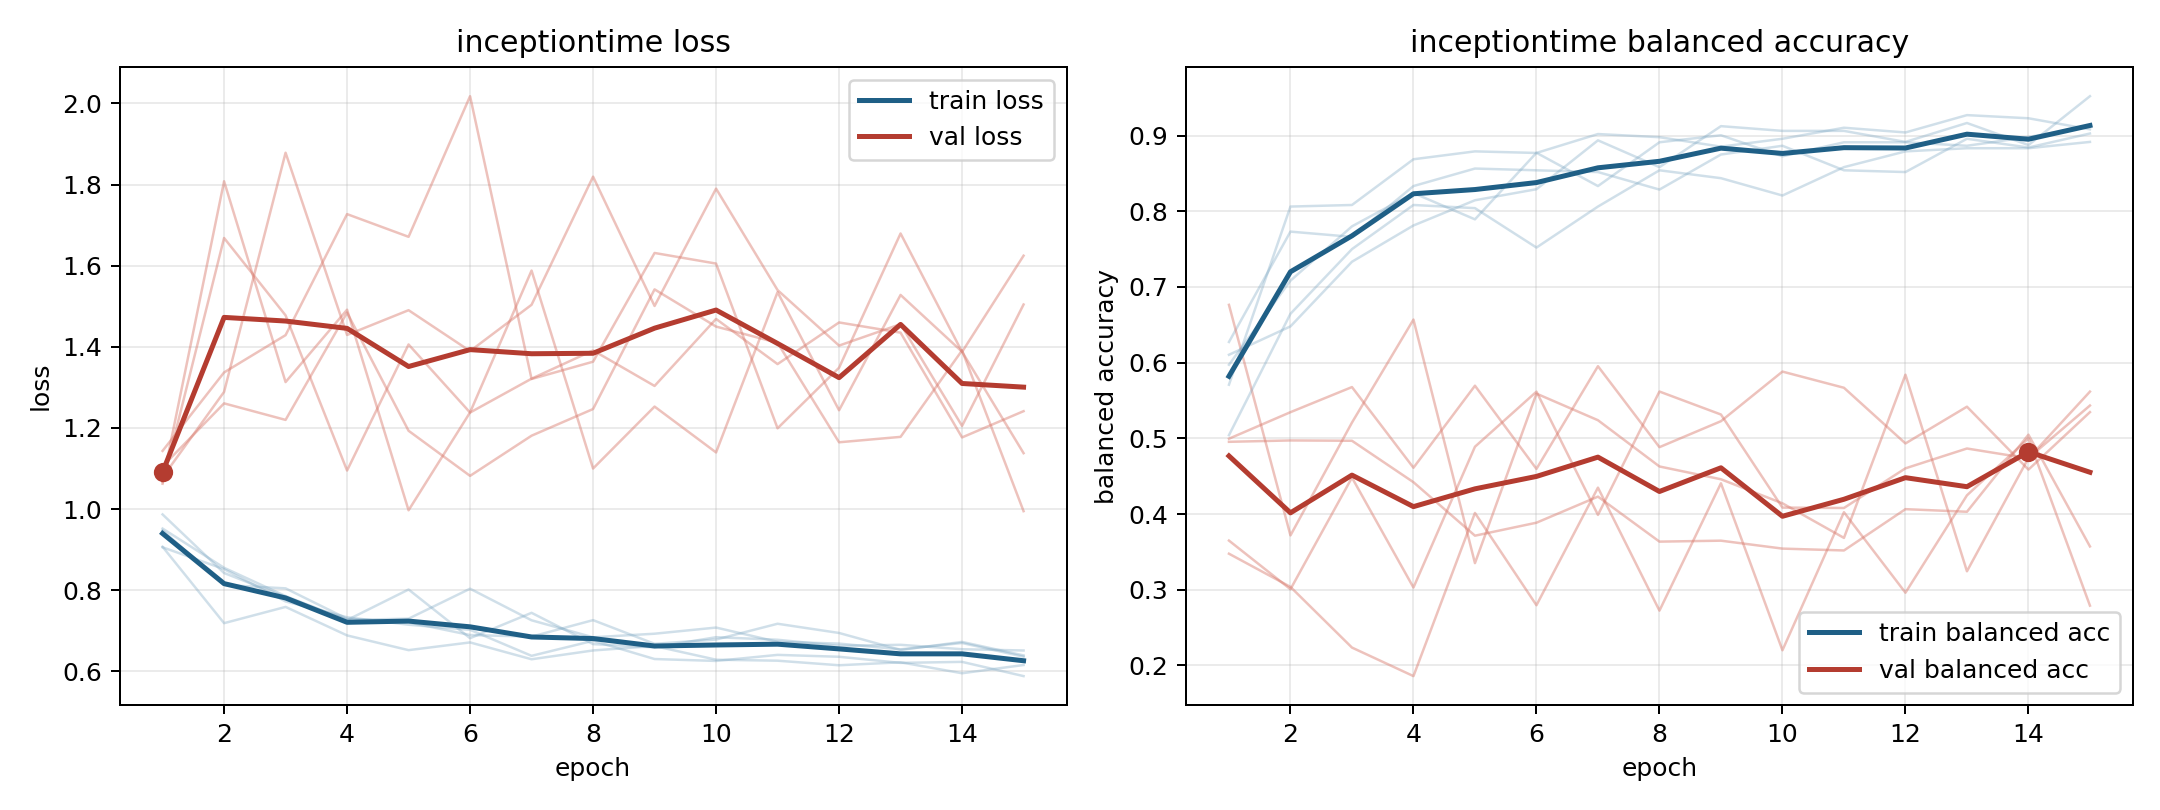

Data behind this chart, as committed beside it:
model, fold, epoch, train_loss, train_balanced_accuracy, val_loss, val_balanced_accuracy
inceptiontime, 1, 1, 0.9474, 0.6273, 1.067, 0.4995
inceptiontime, 1, 2, 0.8127, 0.7731, 1.808, 0.5346
inceptiontime, 1, 3, 0.8044, 0.7662, 1.313, 0.5677
inceptiontime, 1, 4, 0.7294, 0.8333, 1.491, 0.4611
inceptiontime, 1, 5, 0.7206, 0.8565, 0.9969, 0.5695
inceptiontime, 1, 6, 0.6893, 0.8542, 1.238, 0.4596
inceptiontime, 1, 7, 0.6854, 0.8519, 1.588, 0.5953
inceptiontime, 1, 8, 0.7261, 0.8287, 1.1, 0.4883
inceptiontime, 1, 9, 0.6677, 0.875, 1.253, 0.5226
inceptiontime, 1, 10, 0.6782, 0.8866, 1.14, 0.5882
inceptiontime, 1, 11, 0.7172, 0.8542, 1.535, 0.5668
inceptiontime, 1, 12, 0.6944, 0.8519, 1.243, 0.4933
inceptiontime, 1, 13, 0.6525, 0.8958, 1.528, 0.5418
inceptiontime, 1, 14, 0.6724, 0.8843, 1.388, 0.4587
inceptiontime, 1, 15, 0.639, 0.9028, 1.138, 0.5346
inceptiontime, 2, 1, 0.9057, 0.6104, 1.062, 0.6764
inceptiontime, 2, 2, 0.8518, 0.6479, 1.668, 0.3717
inceptiontime, 2, 3, 0.7721, 0.7333, 1.477, 0.5208
inceptiontime, 2, 4, 0.7332, 0.7812, 1.095, 0.6569
inceptiontime, 2, 5, 0.7148, 0.8146, 1.406, 0.3351
inceptiontime, 2, 6, 0.7022, 0.8292, 1.238, 0.5591
inceptiontime, 2, 7, 0.638, 0.8937, 1.321, 0.5239
inceptiontime, 2, 8, 0.6751, 0.8583, 1.391, 0.4628
inceptiontime, 2, 9, 0.6302, 0.9125, 1.303, 0.4459
inceptiontime, 2, 10, 0.6255, 0.9062, 1.469, 0.4141
inceptiontime, 2, 11, 0.6404, 0.9062, 1.357, 0.3684
inceptiontime, 2, 12, 0.6357, 0.8917, 1.46, 0.5841
inceptiontime, 2, 13, 0.6207, 0.9167, 1.435, 0.3243
inceptiontime, 2, 14, 0.6232, 0.8875, 1.177, 0.474
inceptiontime, 2, 15, 0.5881, 0.9521, 1.241, 0.5433
inceptiontime, 3, 1, 0.9867, 0.5042, 1.105, 0.3649
inceptiontime, 3, 2, 0.8423, 0.6646, 1.261, 0.3006
inceptiontime, 3, 3, 0.7831, 0.75, 1.22, 0.4481
inceptiontime, 3, 4, 0.7264, 0.8083, 1.484, 0.3029
inceptiontime, 3, 5, 0.7297, 0.8042, 1.193, 0.4889
inceptiontime, 3, 6, 0.8036, 0.7521, 1.082, 0.5617
inceptiontime, 3, 7, 0.7257, 0.8063, 1.181, 0.3988
inceptiontime, 3, 8, 0.6837, 0.8542, 1.247, 0.5618
inceptiontime, 3, 9, 0.6926, 0.8438, 1.542, 0.5315
inceptiontime, 3, 10, 0.7077, 0.8208, 1.45, 0.4085
inceptiontime, 3, 11, 0.6726, 0.8583, 1.41, 0.408
inceptiontime, 3, 12, 0.6682, 0.8792, 1.165, 0.4604
inceptiontime, 3, 13, 0.654, 0.8833, 1.178, 0.4866
inceptiontime, 3, 14, 0.6697, 0.8833, 1.391, 0.4735
inceptiontime, 3, 15, 0.636, 0.8917, 0.9948, 0.5617
inceptiontime, 4, 1, 0.9069, 0.5708, 1.078, 0.4954
inceptiontime, 4, 2, 0.7186, 0.8063, 1.289, 0.4972
inceptiontime, 4, 3, 0.7587, 0.8083, 1.878, 0.4968
inceptiontime, 4, 4, 0.6884, 0.8688, 1.429, 0.442
inceptiontime, 4, 5, 0.652, 0.8792, 1.49, 0.3714
inceptiontime, 4, 6, 0.6711, 0.8771, 1.389, 0.3885
inceptiontime, 4, 7, 0.6296, 0.9021, 1.504, 0.423
inceptiontime, 4, 8, 0.6513, 0.8979, 1.819, 0.3635
inceptiontime, 4, 9, 0.6622, 0.8854, 1.501, 0.3648
inceptiontime, 4, 10, 0.6285, 0.8958, 1.79, 0.3543
inceptiontime, 4, 11, 0.626, 0.9104, 1.54, 0.3518
inceptiontime, 4, 12, 0.6148, 0.9042, 1.403, 0.4064
inceptiontime, 4, 13, 0.6221, 0.9271, 1.456, 0.403
inceptiontime, 4, 14, 0.5951, 0.9229, 1.205, 0.5048
inceptiontime, 4, 15, 0.6154, 0.9083, 1.504, 0.3572
... 15 more rows
